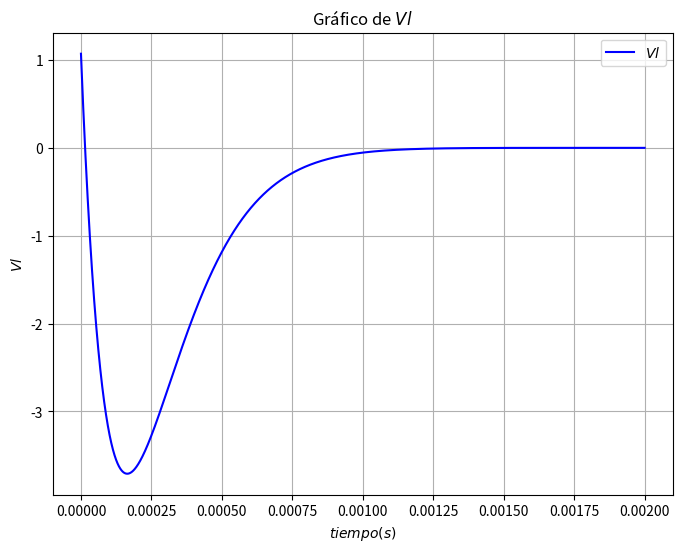

The matplotlib source for this figure:
import matplotlib.pyplot as plt
import numpy as np

# Definir la función que queremos graficar
def f(x):
    return (37.93207*np.exp(-6500*x))*np.cos(np.radians(110431.5261*x + 88.381407))
# Crear un rango de valores para x
x = np.linspace(0, 0.002, 3000000)  # Crea 400 puntos entre -10 y 10
y = f(x)  # Aplica la función a cada valor de x

# Crear la gráfica
plt.figure(figsize=(8, 6))  # Tamaño de la figura
plt.plot(x, y, label='$Vl$', color='blue')  # Grafica x contra y
plt.title('Gráfico de $Vl$')  # Título del gráfico
plt.xlabel('$tiempo(s)$')  # Etiqueta del eje x
plt.ylabel('$Vl$')  # Etiqueta del eje y
plt.xscale('linear')
plt.legend()  # Muestra la leyenda
plt.grid(True)  # Muestra una cuadrícula
plt.show()  # Muestra el gráfico
